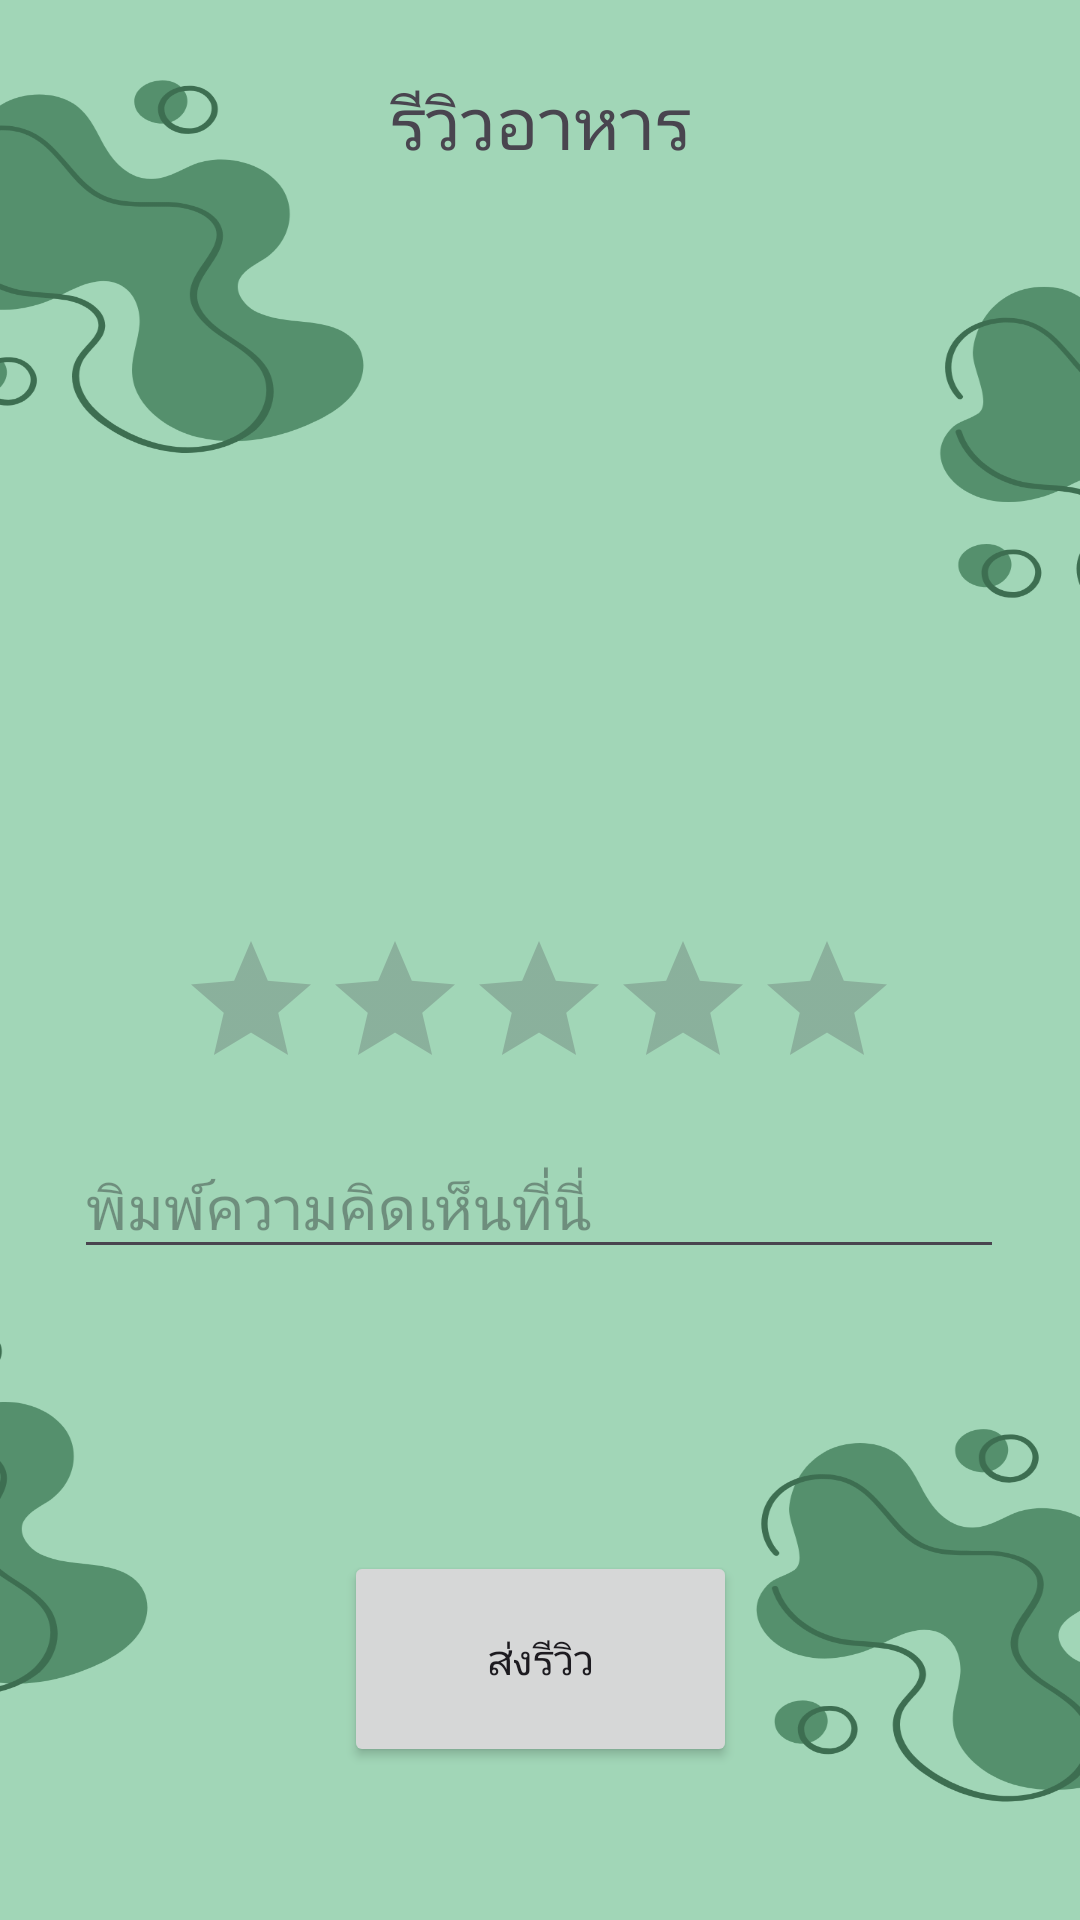

Layout XML and referenced resources for this Android screen:
<!-- AndroidManifest.xml: application theme Theme.FoodPSRU -->
<!-- res/layout/activity_reviews.xml -->
<?xml version="1.0" encoding="utf-8"?>
<androidx.constraintlayout.widget.ConstraintLayout xmlns:android="http://schemas.android.com/apk/res/android"
    xmlns:app="http://schemas.android.com/apk/res-auto"
    xmlns:tools="http://schemas.android.com/tools"
    android:layout_width="match_parent"
    android:layout_height="match_parent"
    android:background="@drawable/home17"
    tools:context=".ReviewsActivity">

    <ImageView
        android:id="@+id/imageView"
        android:layout_width="596dp"
        android:layout_height="254dp"
        app:layout_constraintBottom_toBottomOf="parent"
        app:layout_constraintEnd_toEndOf="parent"
        app:layout_constraintHorizontal_bias="0.502"
        app:layout_constraintStart_toStartOf="parent"
        app:layout_constraintTop_toTopOf="parent"
        app:layout_constraintVertical_bias="0.184"
        app:srcCompat="@drawable/food1" />

    <TextView
        android:id="@+id/reviewsTitle"
        android:layout_width="wrap_content"
        android:layout_height="wrap_content"
        android:text="รีวิวอาหาร"
        android:textSize="24sp"
        app:layout_constraintBottom_toBottomOf="parent"
        app:layout_constraintEnd_toEndOf="parent"
        app:layout_constraintStart_toStartOf="parent"
        app:layout_constraintTop_toTopOf="parent"
        app:layout_constraintVertical_bias="0.04" />

    <EditText
        android:id="@+id/editTextInput"
        android:layout_width="310dp"
        android:layout_height="44dp"
        android:hint="พิมพ์ความคิดเห็นที่นี่"
        android:textSize="20dp"
        app:layout_constraintBottom_toBottomOf="parent"
        app:layout_constraintEnd_toEndOf="parent"
        app:layout_constraintHorizontal_bias="0.495"
        app:layout_constraintStart_toStartOf="parent"
        app:layout_constraintTop_toTopOf="parent"
        app:layout_constraintVertical_bias="0.636" />

    <RatingBar
        android:id="@+id/ratingBar"
        android:layout_width="wrap_content"
        android:layout_height="wrap_content"
        android:numStars="5"
        android:rating="0"
        android:stepSize="1"
        android:textSize="20dp"
        app:layout_constraintBottom_toBottomOf="parent"
        app:layout_constraintEnd_toEndOf="parent"
        app:layout_constraintHorizontal_bias="0.497"
        app:layout_constraintStart_toStartOf="parent"
        app:layout_constraintTop_toTopOf="parent"
        app:layout_constraintVertical_bias="0.531" />

    <Button
        android:id="@+id/buttonSubmit"
        android:layout_width="131dp"
        android:layout_height="72dp"
        android:text="ส่งรีวิว"
        app:layout_constraintBottom_toBottomOf="parent"
        app:layout_constraintEnd_toEndOf="parent"
        app:layout_constraintStart_toStartOf="parent"
        app:layout_constraintTop_toTopOf="parent"
        app:layout_constraintVertical_bias="0.91" />
</androidx.constraintlayout.widget.ConstraintLayout>
<!-- resources referenced by this layout -->
<resources>
  <!-- drawable home17: png bitmap (drawable, 123691 bytes) -->
  <style name="Theme.FoodPSRU" parent="Base.Theme.FoodPSRU" />
  <style name="Base.Theme.FoodPSRU" parent="Theme.Material3.DayNight.NoActionBar">
          <item name="colorPrimaryDark">@color/my_dark_on_primary</item>
      </style>
  <color name="my_dark_on_primary">#FFFFFF</color>
</resources>
